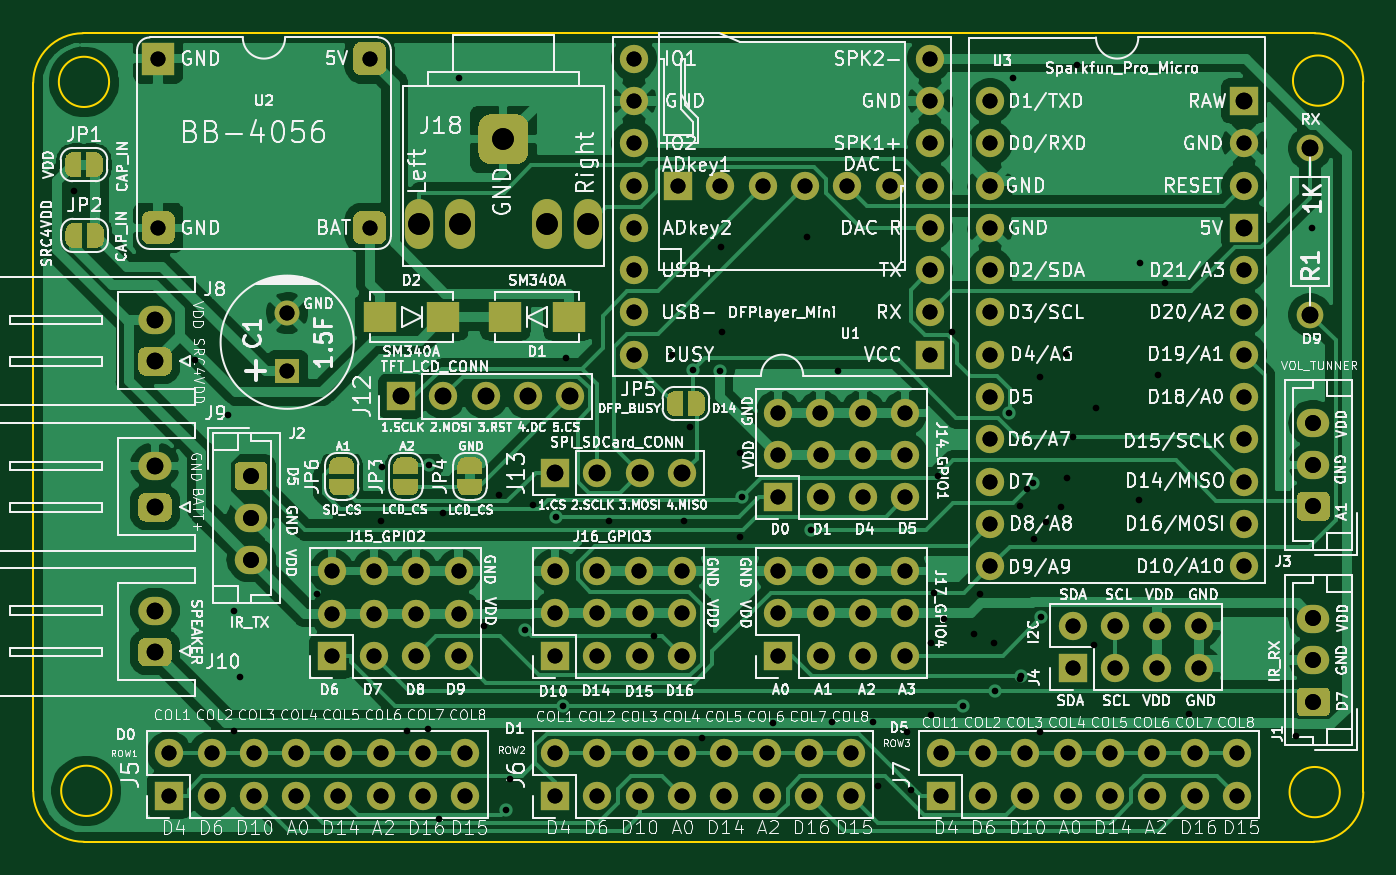
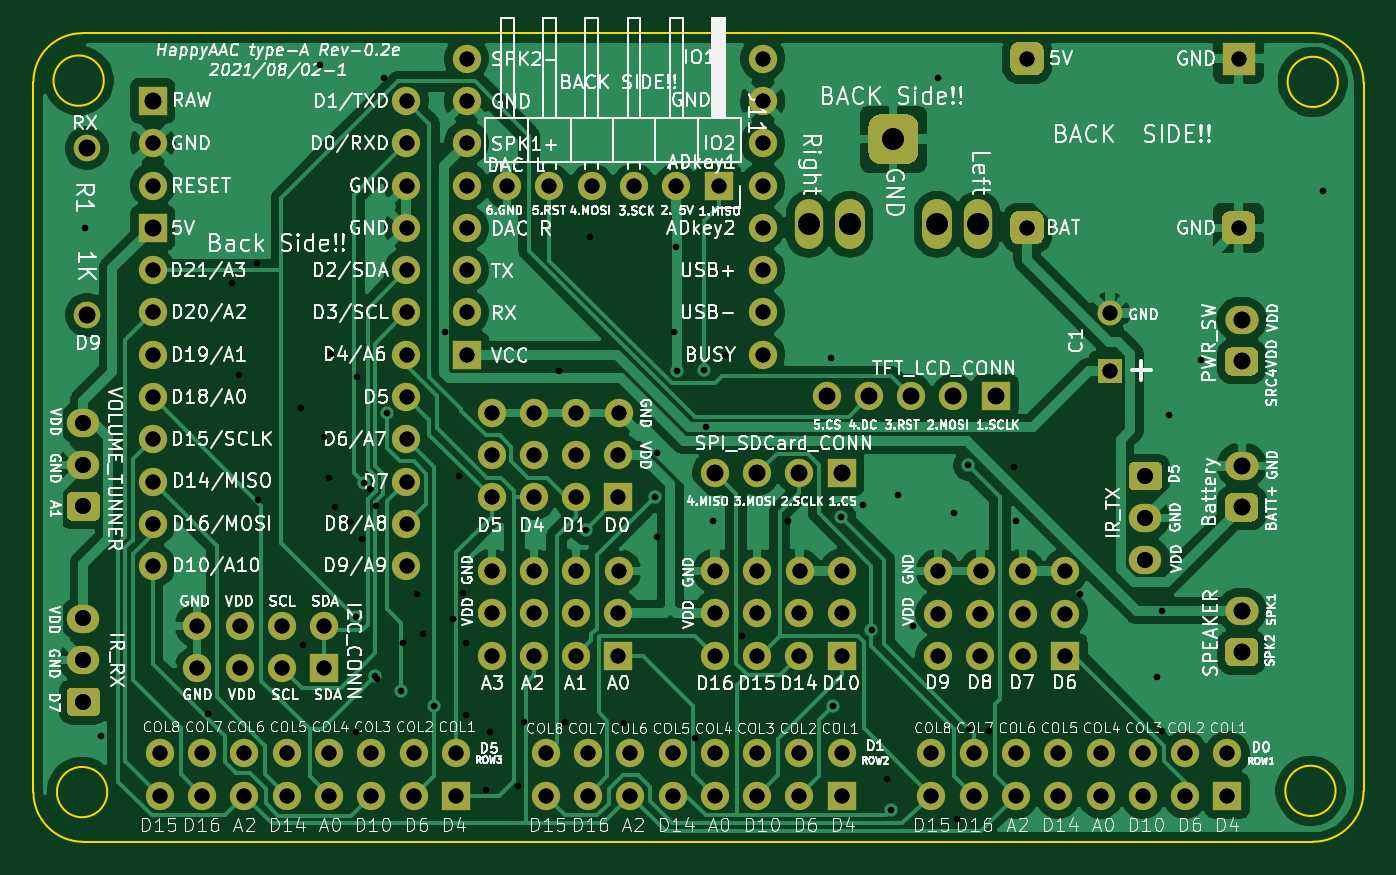
Circuit board: 14 layer files. Board 79.9 x 48.6 mm.
- paste: HappyAAC-Type-A-2c-F_Paste.gbr (622 bytes)
- drill: HappyAAC-Type-A-2c-NPTH.drl (268 bytes)
- drill: HappyAAC-Type-A-2c-PTH.drl (4189 bytes)
- bottom_copper: HappyAAC-Type-A-B_Cu.gbr (139287 bytes)
- bottom_mask: HappyAAC-Type-A-B_Mask.gbr (8995 bytes)
- paste: HappyAAC-Type-A-B_Paste.gbr (460 bytes)
- bottom_silk: HappyAAC-Type-A-B_SilkS.gbr (206924 bytes)
- outline: HappyAAC-Type-A-Edge_Cuts.gbr (1341 bytes)
- top_copper: HappyAAC-Type-A-F_Cu.gbr (149607 bytes)
- top_mask: HappyAAC-Type-A-F_Mask.gbr (21900 bytes)
- paste: HappyAAC-Type-A-F_Paste.gbr (623 bytes)
- top_silk: HappyAAC-Type-A-F_SilkS.gbr (235385 bytes)
- drill: HappyAAC-Type-A-NPTH.drl (270 bytes)
- drill: HappyAAC-Type-A-PTH.drl (3369 bytes)

=== paste: HappyAAC-Type-A-2c-F_Paste.gbr ===
%TF.GenerationSoftware,KiCad,Pcbnew,5.1.9*%
%TF.CreationDate,2021-04-20T15:21:45+08:00*%
%TF.ProjectId,HappyAAC-Type-A-2c,48617070-7941-4414-932d-547970652d41,2c*%
%TF.SameCoordinates,Original*%
%TF.FileFunction,Paste,Top*%
%TF.FilePolarity,Positive*%
%FSLAX46Y46*%
G04 Gerber Fmt 4.6, Leading zero omitted, Abs format (unit mm)*
G04 Created by KiCad (PCBNEW 5.1.9) date 2021-04-20 15:21:45*
%MOMM*%
%LPD*%
G01*
G04 APERTURE LIST*
%ADD10R,2.000000X1.800000*%
G04 APERTURE END LIST*
D10*
%TO.C,D1*%
X88484300Y-43841000D03*
X92284300Y-43841000D03*
%TD*%
%TO.C,D2*%
X84754800Y-43841000D03*
X80954800Y-43841000D03*
%TD*%
M02*

=== drill: HappyAAC-Type-A-2c-NPTH.drl ===
M48
; DRILL file {KiCad 5.1.9} date Tue Apr 20 15:22:17 2021
; FORMAT={-:-/ absolute / inch / decimal}
; #@! TF.CreationDate,2021-04-20T15:22:17+08:00
; #@! TF.GenerationSoftware,Kicad,Pcbnew,5.1.9
; #@! TF.FileFunction,NonPlated,1,2,NPTH
FMAT,2
INCH
%
G90
G05
T0
M30

=== drill: HappyAAC-Type-A-2c-PTH.drl ===
M48
; DRILL file {KiCad 5.1.9} date Tue Apr 20 15:22:17 2021
; FORMAT={-:-/ absolute / inch / decimal}
; #@! TF.CreationDate,2021-04-20T15:22:17+08:00
; #@! TF.GenerationSoftware,Kicad,Pcbnew,5.1.9
; #@! TF.FileFunction,Plated,1,2,PTH
FMAT,2
INCH
T1C0.0157
T2C0.0354
T3C0.0374
T4C0.0394
T5C0.0512
%
G90
G05
T1
X2.463Y-1.429
X2.7511Y-1.8269
X2.827Y-1.9585
X2.8431Y-2.4212
X2.8433Y-2.7038
X2.8561Y-2.5761
X3.0389Y-2.3805
X3.1892Y-2.2073
X3.193Y-2.0796
X3.2523Y-2.7053
X3.3009Y-2.6997
X3.3277Y-2.9125
X3.3352Y-2.1886
X3.3735Y-1.1613
X3.4327Y-2.4569
X3.4679Y-2.1455
X3.4952Y-2.8183
X3.55Y-2.1706
X3.6273Y-1.8218
X3.7282Y-2.2079
X3.8362Y-2.4802
X3.8775Y-1.815
X3.9065Y-2.2073
X3.9213Y-1.9861
X3.9474Y-2.7217
X3.9925Y-1.5615
X3.9965Y-1.7613
X4.038Y-2.047
X4.038Y-2.2465
X4.1163Y-2.6847
X4.1965Y-1.5379
X4.255Y-2.6836
X4.269Y-1.8525
X4.353Y-2.6829
X4.3653Y-2.8345
X4.433Y-2.707
X4.4431Y-2.8449
X4.4895Y-2.4957
X4.4901Y-2.6672
X4.4965Y-2.3795
X4.5058Y-2.1021
X4.5205Y-2.4408
X4.5398Y-1.7613
X4.592Y-2.4762
X4.6049Y-2.3808
X4.6385Y-2.4965
X4.6837Y-1.1606
X4.7Y-2.581
X4.7013Y-2.173
X4.7167Y-2.1327
X4.7343Y-2.25
X4.7465Y-1.8682
X4.7486Y-2.707
X4.7629Y-2.2104
X4.7984Y-2.174
X4.808Y-1.8127
X4.8122Y-2.1057
X4.8256Y-2.0091
X4.8344Y-1.1291
X4.8757Y-2.5019
X4.8801Y-1.9411
X4.9805Y-2.1575
X4.9835Y-1.5988
X5.027Y-1.864
X5.0429Y-1.6443
X5.1004Y-2.6636
X5.3534Y-2.7165
X5.3897Y-1.515
T2
X2.663Y-1.115
X2.663Y-1.515
X2.6892Y-2.7577
X2.6892Y-2.8577
X2.7892Y-2.7577
X2.7892Y-2.8577
X2.8892Y-2.7577
X2.8892Y-2.8577
X2.968Y-1.7166
X2.968Y-1.8544
X2.9892Y-2.7577
X2.9892Y-2.8577
X3.073Y-2.327
X3.0735Y-2.427
X3.0735Y-2.527
X3.0892Y-2.7577
X3.0892Y-2.8577
X3.163Y-1.115
X3.163Y-1.515
X3.173Y-2.327
X3.1735Y-2.427
X3.1735Y-2.527
X3.1892Y-2.7577
X3.1892Y-2.8577
X3.273Y-2.327
X3.2735Y-2.427
X3.2735Y-2.527
X3.2892Y-2.7577
X3.2892Y-2.8577
X3.373Y-2.327
X3.3735Y-2.427
X3.3735Y-2.527
X3.3892Y-2.7577
X3.3892Y-2.8577
X3.6008Y-2.3265
X3.6011Y-2.7577
X3.6011Y-2.8577
X3.6013Y-2.4265
X3.6013Y-2.5265
X3.7008Y-2.3265
X3.7011Y-2.7577
X3.7011Y-2.8577
X3.7013Y-2.4265
X3.7013Y-2.5265
X3.788Y-1.115
X3.788Y-1.215
X3.788Y-1.315
X3.788Y-1.415
X3.788Y-1.515
X3.788Y-1.615
X3.788Y-1.715
X3.788Y-1.815
X3.8008Y-2.3265
X3.8011Y-2.7577
X3.8011Y-2.8577
X3.8013Y-2.4265
X3.8013Y-2.5265
X3.892Y-1.417
X3.9008Y-2.3265
X3.9011Y-2.7577
X3.9011Y-2.8577
X3.9013Y-2.4265
X3.9013Y-2.5265
X3.992Y-1.417
X4.0011Y-2.7577
X4.0011Y-2.8577
X4.092Y-1.417
X4.1011Y-2.7577
X4.1011Y-2.8577
X4.1285Y-1.9521
X4.1285Y-2.3265
X4.129Y-2.0521
X4.129Y-2.1521
X4.129Y-2.4265
X4.129Y-2.5265
X4.192Y-1.417
X4.2011Y-2.7577
X4.2011Y-2.8577
X4.2285Y-1.9521
X4.2285Y-2.3265
X4.229Y-2.0521
X4.229Y-2.1521
X4.229Y-2.4265
X4.229Y-2.5265
X4.292Y-1.417
X4.3011Y-2.7577
X4.3011Y-2.8577
X4.3285Y-1.9521
X4.3285Y-2.3265
X4.329Y-2.0521
X4.329Y-2.1521
X4.329Y-2.4265
X4.329Y-2.5265
X4.392Y-1.417
X4.4285Y-1.9521
X4.4285Y-2.3265
X4.429Y-2.0521
X4.429Y-2.1521
X4.429Y-2.4265
X4.429Y-2.5265
X4.488Y-1.115
X4.488Y-1.215
X4.488Y-1.315
X4.488Y-1.415
X4.488Y-1.515
X4.488Y-1.615
X4.488Y-1.715
X4.488Y-1.815
X4.513Y-2.7577
X4.513Y-2.8577
X4.613Y-2.7577
X4.613Y-2.8577
X4.63Y-1.215
X4.63Y-1.315
X4.63Y-1.415
X4.63Y-1.515
X4.63Y-1.615
X4.63Y-1.715
X4.63Y-1.815
X4.63Y-1.915
X4.63Y-2.015
X4.63Y-2.115
X4.63Y-2.215
X4.63Y-2.315
X4.713Y-2.7577
X4.713Y-2.8577
X4.813Y-2.7577
X4.813Y-2.8577
X4.8245Y-2.4556
X4.8245Y-2.5556
X4.913Y-2.7577
X4.913Y-2.8577
X4.9245Y-2.4556
X4.9245Y-2.5556
X5.013Y-2.7577
X5.013Y-2.8577
X5.0245Y-2.4556
X5.0245Y-2.5556
X5.113Y-2.7577
X5.113Y-2.8577
X5.1245Y-2.4556
X5.1245Y-2.5556
X5.213Y-2.7577
X5.213Y-2.8577
X5.23Y-1.315
X5.23Y-1.415
X5.23Y-1.615
X5.23Y-1.715
X5.23Y-1.815
X5.23Y-1.915
X5.23Y-2.015
X5.23Y-2.115
X5.23Y-2.215
X5.23Y-2.315
T3
X2.883Y-2.1025
X2.883Y-2.2009
X2.883Y-2.2994
X5.3939Y-1.9766
X5.3939Y-2.0751
X5.3939Y-2.1735
X5.3939Y-2.4386
X5.3939Y-2.5371
X5.3939Y-2.6355
T4
X2.6553Y-1.7325
X2.6553Y-1.8309
X2.6553Y-2.0775
X2.6553Y-2.1759
X2.6553Y-2.4199
X2.6553Y-2.5183
X3.237Y-1.9135
X3.337Y-1.9135
X3.437Y-1.9135
X3.537Y-1.9135
X3.6015Y-2.095
X3.637Y-1.9135
X3.7015Y-2.095
X3.8015Y-2.095
X3.9015Y-2.095
X5.23Y-1.215
X5.23Y-1.515
X5.386Y-1.327
X5.386Y-1.7207
T5
X3.2788Y-1.507
X3.3755Y-1.5066
X3.479Y-1.3058
X3.5825Y-1.5066
X3.6792Y-1.5066
T0
M30

=== bottom_copper: HappyAAC-Type-A-B_Cu.gbr (139287 bytes, source omitted) ===
=== bottom_mask: HappyAAC-Type-A-B_Mask.gbr (8995 bytes, source omitted) ===
=== paste: HappyAAC-Type-A-B_Paste.gbr ===
%TF.GenerationSoftware,KiCad,Pcbnew,5.1.10*%
%TF.CreationDate,2021-08-02T03:21:32+08:00*%
%TF.ProjectId,HappyAAC-Type-A,48617070-7941-4414-932d-547970652d41,0.2e*%
%TF.SameCoordinates,Original*%
%TF.FileFunction,Paste,Bot*%
%TF.FilePolarity,Positive*%
%FSLAX46Y46*%
G04 Gerber Fmt 4.6, Leading zero omitted, Abs format (unit mm)*
G04 Created by KiCad (PCBNEW 5.1.10) date 2021-08-02 03:21:32*
%MOMM*%
%LPD*%
G01*
G04 APERTURE LIST*
G04 APERTURE END LIST*
M02*

=== bottom_silk: HappyAAC-Type-A-B_SilkS.gbr (206924 bytes, source omitted) ===
=== outline: HappyAAC-Type-A-Edge_Cuts.gbr ===
%TF.GenerationSoftware,KiCad,Pcbnew,5.1.10*%
%TF.CreationDate,2021-08-02T03:21:32+08:00*%
%TF.ProjectId,HappyAAC-Type-A,48617070-7941-4414-932d-547970652d41,0.2e*%
%TF.SameCoordinates,Original*%
%TF.FileFunction,Profile,NP*%
%FSLAX46Y46*%
G04 Gerber Fmt 4.6, Leading zero omitted, Abs format (unit mm)*
G04 Created by KiCad (PCBNEW 5.1.10) date 2021-08-02 03:21:32*
%MOMM*%
%LPD*%
G01*
G04 APERTURE LIST*
%TA.AperFunction,Profile*%
%ADD10C,0.100000*%
%TD*%
%TA.AperFunction,Profile*%
%ADD11C,0.150000*%
%TD*%
G04 APERTURE END LIST*
D10*
X140004800Y-29718000D02*
X140004800Y-72364600D01*
X60134500Y-29781500D02*
X60134500Y-72301100D01*
X60134500Y-29781500D02*
G75*
G02*
X63119000Y-26797000I2984500J0D01*
G01*
X63182500Y-75349100D02*
G75*
G02*
X60134500Y-72301100I0J3048000D01*
G01*
X140004800Y-72364600D02*
G75*
G02*
X137020300Y-75349100I-2984500J0D01*
G01*
X137083800Y-26797000D02*
G75*
G02*
X140004800Y-29718000I0J-2921000D01*
G01*
X137020300Y-75349100D02*
X63182500Y-75349100D01*
X63119000Y-26797000D02*
X137083800Y-26797000D01*
D11*
X138593178Y-72364600D02*
G75*
G03*
X138593178Y-72364600I-1509378J0D01*
G01*
X64831578Y-72288400D02*
G75*
G03*
X64831578Y-72288400I-1509378J0D01*
G01*
X64691878Y-29718000D02*
G75*
G03*
X64691878Y-29718000I-1509378J0D01*
G01*
X138798300Y-29641800D02*
G75*
G03*
X138798300Y-29641800I-1509378J0D01*
G01*
M02*

=== top_copper: HappyAAC-Type-A-F_Cu.gbr (149607 bytes, source omitted) ===
=== top_mask: HappyAAC-Type-A-F_Mask.gbr (21900 bytes, source omitted) ===
=== paste: HappyAAC-Type-A-F_Paste.gbr ===
%TF.GenerationSoftware,KiCad,Pcbnew,5.1.10*%
%TF.CreationDate,2021-08-02T03:21:32+08:00*%
%TF.ProjectId,HappyAAC-Type-A,48617070-7941-4414-932d-547970652d41,0.2e*%
%TF.SameCoordinates,Original*%
%TF.FileFunction,Paste,Top*%
%TF.FilePolarity,Positive*%
%FSLAX46Y46*%
G04 Gerber Fmt 4.6, Leading zero omitted, Abs format (unit mm)*
G04 Created by KiCad (PCBNEW 5.1.10) date 2021-08-02 03:21:32*
%MOMM*%
%LPD*%
G01*
G04 APERTURE LIST*
%ADD10R,2.000000X1.800000*%
G04 APERTURE END LIST*
D10*
%TO.C,D1*%
X88484300Y-43841000D03*
X92284300Y-43841000D03*
%TD*%
%TO.C,D2*%
X84754800Y-43841000D03*
X80954800Y-43841000D03*
%TD*%
M02*

=== top_silk: HappyAAC-Type-A-F_SilkS.gbr (235385 bytes, source omitted) ===
=== drill: HappyAAC-Type-A-NPTH.drl ===
M48
; DRILL file {KiCad 5.1.10} date Mon Aug  2 03:21:30 2021
; FORMAT={-:-/ absolute / inch / decimal}
; #@! TF.CreationDate,2021-08-02T03:21:30+08:00
; #@! TF.GenerationSoftware,Kicad,Pcbnew,5.1.10
; #@! TF.FileFunction,NonPlated,1,2,NPTH
FMAT,2
INCH
%
G90
G05
T0
M30

=== drill: HappyAAC-Type-A-PTH.drl ===
M48
; DRILL file {KiCad 5.1.10} date Mon Aug  2 03:21:30 2021
; FORMAT={-:-/ absolute / inch / decimal}
; #@! TF.CreationDate,2021-08-02T03:21:30+08:00
; #@! TF.GenerationSoftware,Kicad,Pcbnew,5.1.10
; #@! TF.FileFunction,Plated,1,2,PTH
FMAT,2
INCH
T1C0.0157
T2C0.0354
T3C0.0374
T4C0.0394
T5C0.0512
%
G90
G05
T1
X3.3023Y-2.0769
X3.4853Y-2.8922
X3.5307Y-2.4652
X3.6027Y-2.1991
X3.6209Y-2.6452
X3.9271Y-1.8517
X3.9909Y-1.853
X4.043Y-2.1514
X4.2065Y-2.2296
X4.5656Y-2.6452
X4.6419Y-2.6101
X4.6754Y-1.9519
X4.7038Y-2.574
X4.7315Y-2.1175
X4.7504Y-2.4362
T2
X2.663Y-1.115
X2.663Y-1.515
X2.6892Y-2.7577
X2.6892Y-2.8577
X2.7892Y-2.7577
X2.7892Y-2.8577
X2.8892Y-2.7577
X2.8892Y-2.8577
X2.968Y-1.7166
X2.968Y-1.8544
X2.9892Y-2.7577
X2.9892Y-2.8577
X3.073Y-2.327
X3.0735Y-2.427
X3.0735Y-2.527
X3.0892Y-2.7577
X3.0892Y-2.8577
X3.163Y-1.115
X3.163Y-1.515
X3.173Y-2.327
X3.1735Y-2.427
X3.1735Y-2.527
X3.1892Y-2.7577
X3.1892Y-2.8577
X3.273Y-2.327
X3.2735Y-2.427
X3.2735Y-2.527
X3.2892Y-2.7577
X3.2892Y-2.8577
X3.373Y-2.327
X3.3735Y-2.427
X3.3735Y-2.527
X3.3892Y-2.7577
X3.3892Y-2.8577
X3.6008Y-2.3265
X3.6011Y-2.7577
X3.6011Y-2.8577
X3.6013Y-2.4265
X3.6013Y-2.5265
X3.7008Y-2.3265
X3.7011Y-2.7577
X3.7011Y-2.8577
X3.7013Y-2.4265
X3.7013Y-2.5265
X3.788Y-1.115
X3.788Y-1.215
X3.788Y-1.315
X3.788Y-1.415
X3.788Y-1.515
X3.788Y-1.615
X3.788Y-1.715
X3.788Y-1.815
X3.8008Y-2.3265
X3.8011Y-2.7577
X3.8011Y-2.8577
X3.8013Y-2.4265
X3.8013Y-2.5265
X3.892Y-1.417
X3.9008Y-2.3265
X3.9011Y-2.7577
X3.9011Y-2.8577
X3.9013Y-2.4265
X3.9013Y-2.5265
X3.992Y-1.417
X4.0011Y-2.7577
X4.0011Y-2.8577
X4.092Y-1.417
X4.1011Y-2.7577
X4.1011Y-2.8577
X4.1285Y-1.9521
X4.1285Y-2.3265
X4.129Y-2.0521
X4.129Y-2.1521
X4.129Y-2.4265
X4.129Y-2.5265
X4.192Y-1.417
X4.2011Y-2.7577
X4.2011Y-2.8577
X4.2285Y-1.9521
X4.2285Y-2.3265
X4.229Y-2.0521
X4.229Y-2.1521
X4.229Y-2.4265
X4.229Y-2.5265
X4.292Y-1.417
X4.3011Y-2.7577
X4.3011Y-2.8577
X4.3285Y-1.9521
X4.3285Y-2.3265
X4.329Y-2.0521
X4.329Y-2.1521
X4.329Y-2.4265
X4.329Y-2.5265
X4.392Y-1.417
X4.4285Y-1.9521
X4.4285Y-2.3265
X4.429Y-2.0521
X4.429Y-2.1521
X4.429Y-2.4265
X4.429Y-2.5265
X4.488Y-1.115
X4.488Y-1.215
X4.488Y-1.315
X4.488Y-1.415
X4.488Y-1.515
X4.488Y-1.615
X4.488Y-1.715
X4.488Y-1.815
X4.513Y-2.7577
X4.513Y-2.8577
X4.613Y-2.7577
X4.613Y-2.8577
X4.63Y-1.215
X4.63Y-1.315
X4.63Y-1.415
X4.63Y-1.515
X4.63Y-1.615
X4.63Y-1.715
X4.63Y-1.815
X4.63Y-1.915
X4.63Y-2.015
X4.63Y-2.115
X4.63Y-2.215
X4.63Y-2.315
X4.713Y-2.7577
X4.713Y-2.8577
X4.813Y-2.7577
X4.813Y-2.8577
X4.8245Y-2.4556
X4.8245Y-2.5556
X4.913Y-2.7577
X4.913Y-2.8577
X4.9245Y-2.4556
X4.9245Y-2.5556
X5.013Y-2.7577
X5.013Y-2.8577
X5.0245Y-2.4556
X5.0245Y-2.5556
X5.113Y-2.7577
X5.113Y-2.8577
X5.1245Y-2.4556
X5.1245Y-2.5556
X5.213Y-2.7577
X5.213Y-2.8577
X5.23Y-1.315
X5.23Y-1.415
X5.23Y-1.615
X5.23Y-1.715
X5.23Y-1.815
X5.23Y-1.915
X5.23Y-2.015
X5.23Y-2.115
X5.23Y-2.215
X5.23Y-2.315
T3
X2.883Y-2.1025
X2.883Y-2.2009
X2.883Y-2.2994
X5.3939Y-1.9766
X5.3939Y-2.0751
X5.3939Y-2.1735
X5.3939Y-2.4386
X5.3939Y-2.5371
X5.3939Y-2.6355
T4
X2.6553Y-1.7325
X2.6553Y-1.8309
X2.6553Y-2.0775
X2.6553Y-2.1759
X2.6553Y-2.4199
X2.6553Y-2.5183
X3.237Y-1.9135
X3.337Y-1.9135
X3.437Y-1.9135
X3.537Y-1.9135
X3.6015Y-2.095
X3.637Y-1.9135
X3.7015Y-2.095
X3.8015Y-2.095
X3.9015Y-2.095
X5.23Y-1.215
X5.23Y-1.515
X5.386Y-1.327
X5.386Y-1.7207
T5
X3.2788Y-1.507
X3.3755Y-1.5066
X3.479Y-1.3058
X3.5825Y-1.5066
X3.6792Y-1.5066
T0
M30
